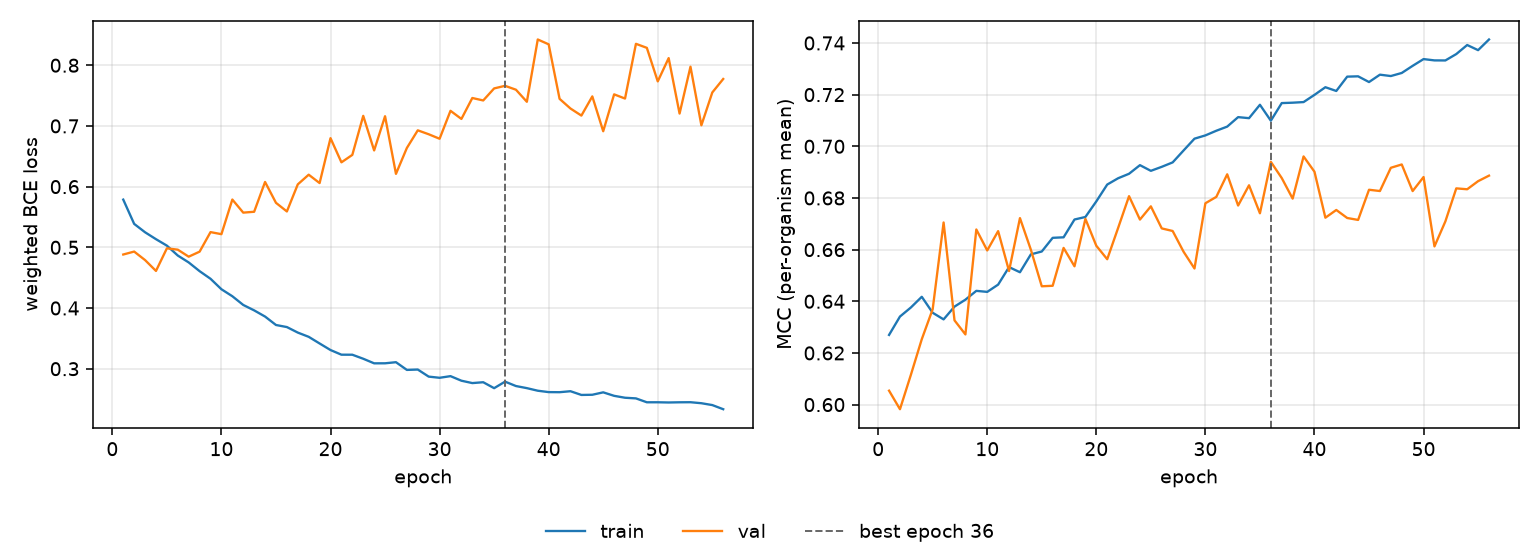

The table this chart was drawn from, first rows:
epoch, tr_loss, vl_loss, tr_mcc, vl_mcc, is_best
1, 0.5786, 0.4881, 0.627, 0.6054, False
2, 0.5386, 0.493, 0.6341, 0.5982, False
3, 0.5248, 0.4789, 0.6376, 0.6115, False
4, 0.5134, 0.4611, 0.6417, 0.6253, False
5, 0.5028, 0.4983, 0.6356, 0.6369, False
6, 0.4864, 0.4961, 0.633, 0.6705, False
7, 0.4751, 0.4846, 0.6379, 0.6326, False
8, 0.4607, 0.4929, 0.6406, 0.6272, False
9, 0.4482, 0.5251, 0.644, 0.6678, False
10, 0.4309, 0.5216, 0.6436, 0.6597, False
11, 0.4194, 0.5787, 0.6465, 0.6672, False
12, 0.405, 0.5572, 0.6532, 0.6517, False
13, 0.3961, 0.5586, 0.6512, 0.6722, False
14, 0.3859, 0.6077, 0.6582, 0.66, False
15, 0.372, 0.5733, 0.6593, 0.6458, False
16, 0.3686, 0.5591, 0.6646, 0.646, False
17, 0.3595, 0.6037, 0.6648, 0.6607, False
18, 0.3525, 0.6197, 0.6717, 0.6535, False
19, 0.3416, 0.6059, 0.6726, 0.6719, False
20, 0.3307, 0.6799, 0.6787, 0.6615, False
21, 0.3231, 0.64, 0.6852, 0.6563, False
22, 0.323, 0.6523, 0.6876, 0.6684, False
23, 0.3164, 0.7166, 0.6894, 0.6807, False
24, 0.3089, 0.6596, 0.6927, 0.6716, False
25, 0.3089, 0.716, 0.6905, 0.6768, False
26, 0.3107, 0.621, 0.6921, 0.6682, False
27, 0.298, 0.6637, 0.6938, 0.6672, False
28, 0.2986, 0.6928, 0.6984, 0.6592, False
29, 0.287, 0.6863, 0.7029, 0.6527, False
30, 0.285, 0.6789, 0.7042, 0.678, False
31, 0.2877, 0.7249, 0.706, 0.6804, False
32, 0.2802, 0.7115, 0.7076, 0.6892, False
33, 0.2763, 0.746, 0.7113, 0.6771, False
34, 0.2777, 0.742, 0.7109, 0.6849, False
35, 0.2679, 0.7618, 0.7161, 0.6741, False
36, 0.2787, 0.7661, 0.7099, 0.694, True
37, 0.2714, 0.7597, 0.7167, 0.6877, False
38, 0.268, 0.7398, 0.7169, 0.6797, False
39, 0.2637, 0.8424, 0.7171, 0.6961, False
40, 0.2614, 0.8345, 0.7199, 0.6902, False
41, 0.2613, 0.7446, 0.7229, 0.6724, False
42, 0.2629, 0.7287, 0.7214, 0.6754, False
43, 0.2568, 0.717, 0.727, 0.6722, False
44, 0.2571, 0.7487, 0.7271, 0.6715, False
45, 0.2611, 0.6912, 0.7249, 0.6832, False
46, 0.2553, 0.752, 0.7277, 0.6827, False
47, 0.2521, 0.7451, 0.7272, 0.6917, False
48, 0.2511, 0.8353, 0.7284, 0.693, False
49, 0.2447, 0.8286, 0.7311, 0.6827, False
50, 0.2447, 0.7734, 0.7338, 0.6881, False
51, 0.2443, 0.8118, 0.7333, 0.6612, False
52, 0.2447, 0.7204, 0.7332, 0.6709, False
53, 0.2448, 0.7976, 0.7357, 0.6837, False
54, 0.2431, 0.701, 0.7392, 0.6834, False
55, 0.2401, 0.7551, 0.7372, 0.6865, False
56, 0.2333, 0.7774, 0.7413, 0.6886, False
